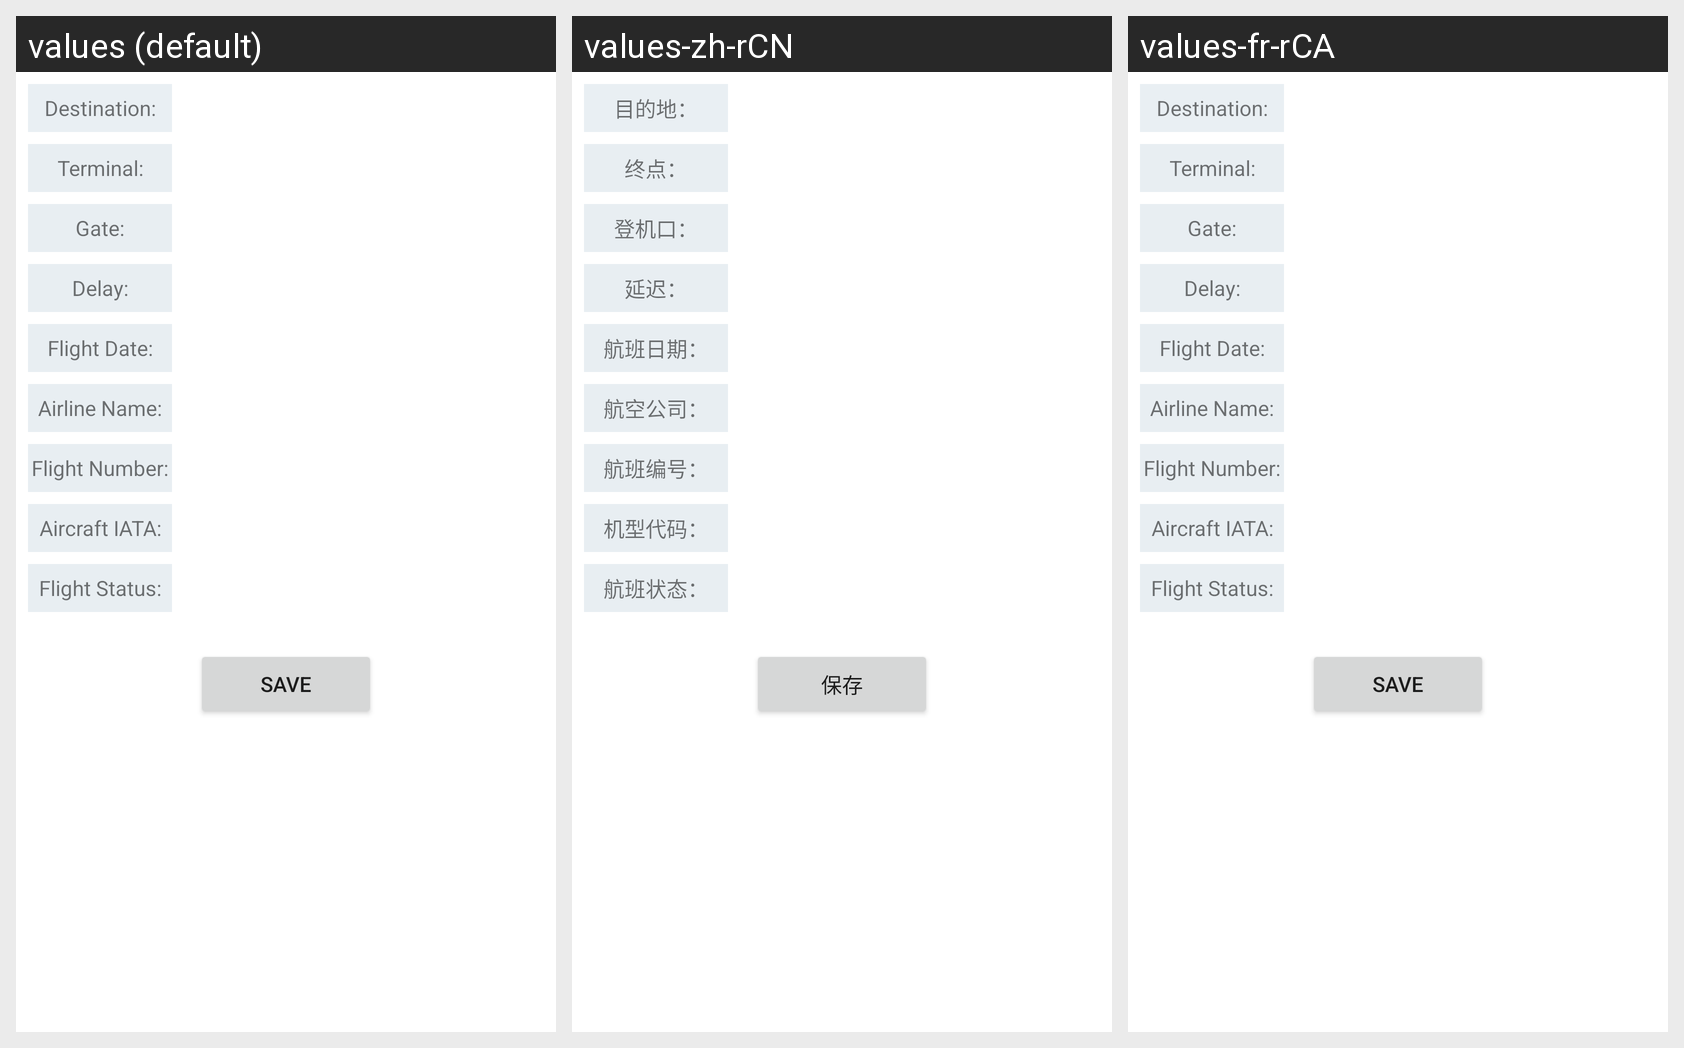

This grid shows one Android layout under several languages. Give, for every string resource on the screen, its name, the default text and each shown locale's text.
Android screen res/layout/fragment_detail.xml rendered under 3 locales, left to right: values (default), values-zh-rCN, values-fr-rCA. Device: Nexus 5 (rendered at 1080×1920; each locale shown at half size, 540×960, under a caption strip naming it); theme Theme.FinalProject.
Strings drawn on this screen, with the default value and each locale's value (text and hints the layout hard-codes, and strings that could not be matched under every locale, appear in the picture but are not listed):

destination
  values: Destination:
  values-zh-rCN: 目的地：
  values-fr-rCA: Destination:  [not translated; the default value is used]

terminal
  values: Terminal:
  values-zh-rCN: 终点：
  values-fr-rCA: Terminal:  [not translated; the default value is used]

gate
  values: Gate:
  values-zh-rCN: 登机口：
  values-fr-rCA: Gate:  [not translated; the default value is used]

delay
  values: Delay:
  values-zh-rCN: 延迟：
  values-fr-rCA: Delay:  [not translated; the default value is used]

flight_date
  values: Flight Date:
  values-zh-rCN: 航班日期：
  values-fr-rCA: Flight Date:  [not translated; the default value is used]

airline_name
  values: Airline Name:
  values-zh-rCN: 航空公司：
  values-fr-rCA: Airline Name:  [not translated; the default value is used]

aircraft_iata
  values: Aircraft IATA:
  values-zh-rCN: 机型代码：
  values-fr-rCA: Aircraft IATA:  [not translated; the default value is used]

flight_number
  values: Flight Number:
  values-zh-rCN: 航班编号：
  values-fr-rCA: Flight Number:  [not translated; the default value is used]

flight_status
  values: Flight Status:
  values-zh-rCN: 航班状态：
  values-fr-rCA: Flight Status:  [not translated; the default value is used]

save
  values: Save
  values-zh-rCN: 保存
  values-fr-rCA: Save  [not translated; the default value is used]
